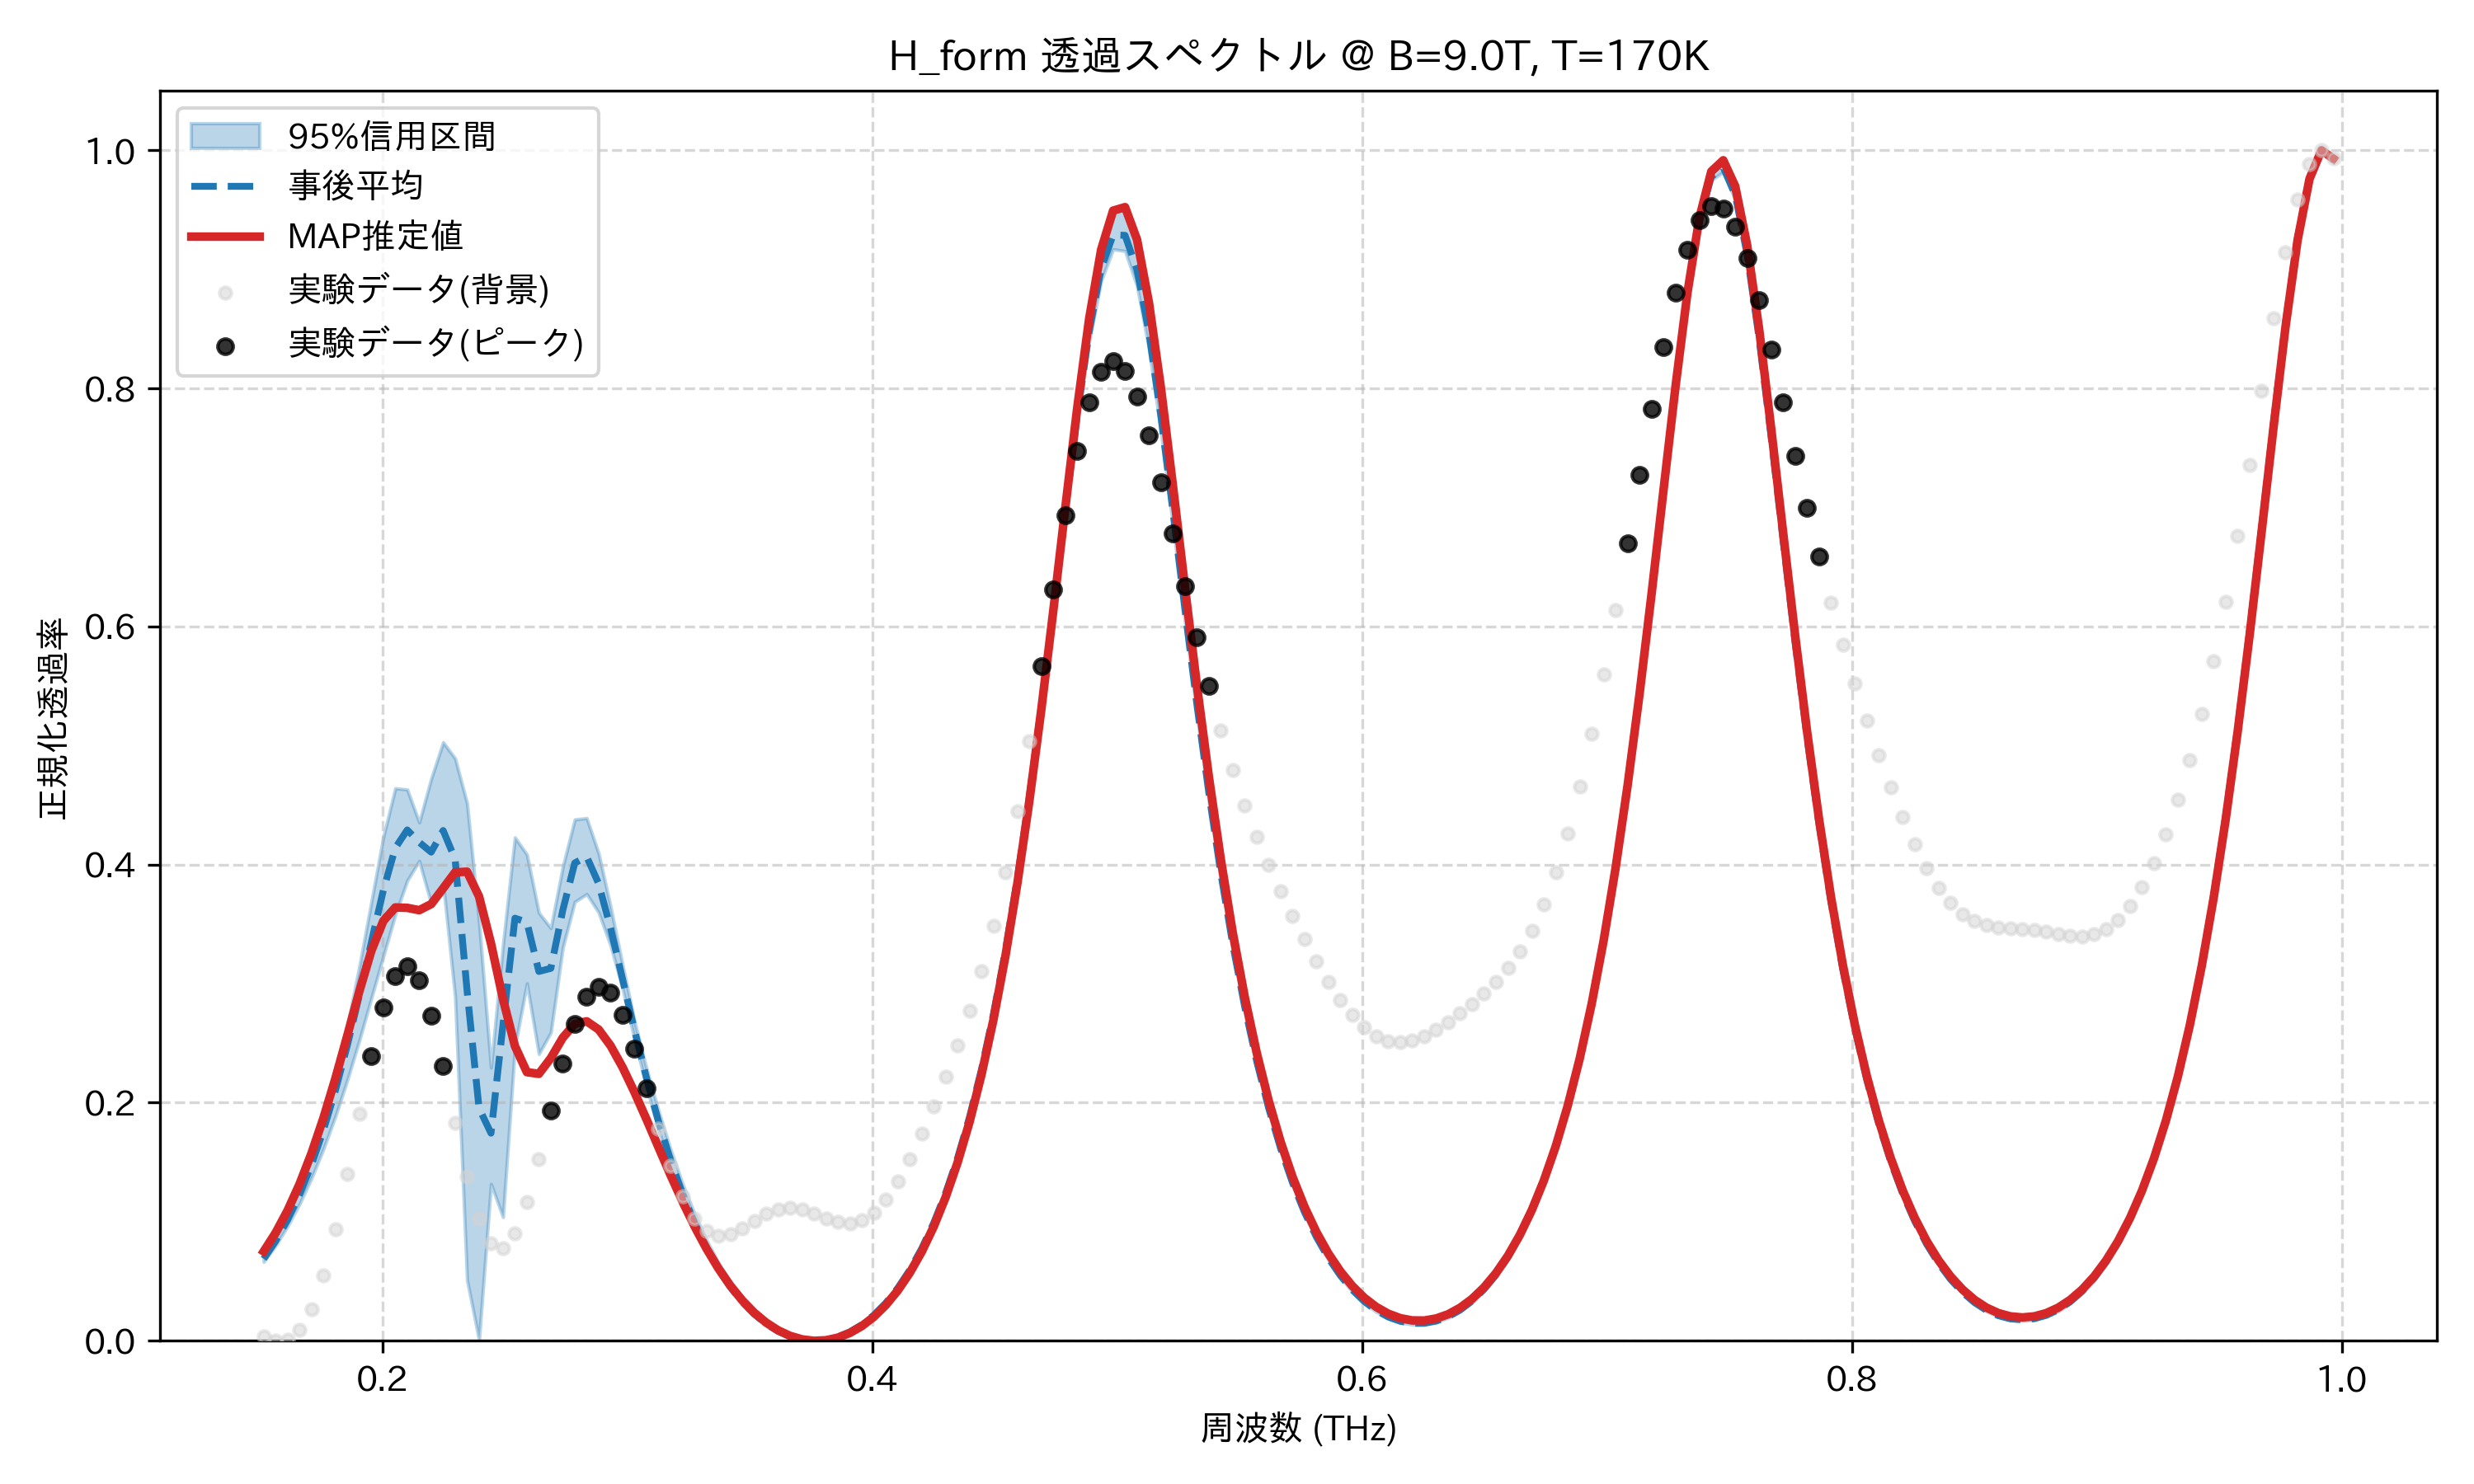

The table this chart was drawn from, first rows:
frequency_thz, mean_transmission, map_transmission, lower_95, upper_95, observed_normalized
0.1514, 0.06885, 0.07508, 0.06641, 0.0706, 0.00334
0.1563, 0.08379, 0.09076, 0.08003, 0.08596, 0.0
0.1612, 0.1017, 0.1096, 0.09628, 0.1046, 0.0009502
0.1661, 0.123, 0.1318, 0.1151, 0.127, 0.009057
0.171, 0.148, 0.1576, 0.1367, 0.1536, 0.02664
0.1759, 0.1771, 0.1873, 0.1613, 0.1852, 0.05488
0.1808, 0.2106, 0.2206, 0.1887, 0.2222, 0.09339
0.1856, 0.2485, 0.2568, 0.2193, 0.2653, 0.1399
0.1905, 0.2904, 0.2937, 0.2526, 0.3147, 0.1904
0.1954, 0.3348, 0.3276, 0.2879, 0.3687, 0.2391
0.2003, 0.3784, 0.3527, 0.323, 0.4232, 0.2797
0.2052, 0.4139, 0.364, 0.3578, 0.4641, 0.3061
0.2101, 0.4291, 0.3636, 0.3866, 0.4631, 0.3143
0.2149, 0.4187, 0.3617, 0.4031, 0.4354, 0.3026
0.2198, 0.4104, 0.3668, 0.3671, 0.4722, 0.2731
0.2247, 0.4286, 0.38, 0.3842, 0.5028, 0.2309
0.2296, 0.4045, 0.3935, 0.2889, 0.4892, 0.1833
0.2345, 0.2941, 0.394, 0.05096, 0.4515, 0.1383
0.2394, 0.1954, 0.3732, 0.0006963, 0.3518, 0.1028
0.2443, 0.1744, 0.3337, 0.1317, 0.2294, 0.08192
0.2491, 0.2653, 0.2871, 0.104, 0.3326, 0.07786
0.254, 0.355, 0.2475, 0.2467, 0.4228, 0.09033
0.2589, 0.3516, 0.2256, 0.3002, 0.4084, 0.1168
0.2638, 0.3102, 0.2242, 0.2409, 0.3596, 0.1529
0.2687, 0.3128, 0.2375, 0.259, 0.3466, 0.1935
0.2736, 0.3617, 0.2546, 0.3301, 0.3982, 0.2331
0.2785, 0.4014, 0.2662, 0.3687, 0.4379, 0.2662
0.2833, 0.4066, 0.2683, 0.3752, 0.439, 0.2887
0.2882, 0.3839, 0.2614, 0.3597, 0.4092, 0.2975
0.2931, 0.3464, 0.2478, 0.3318, 0.3644, 0.2921
0.298, 0.3035, 0.2297, 0.2958, 0.3155, 0.2737
0.3029, 0.2607, 0.2086, 0.253, 0.2681, 0.2457
0.3078, 0.2206, 0.1859, 0.2131, 0.2285, 0.2123
0.3127, 0.1842, 0.1626, 0.1773, 0.1933, 0.178
0.3175, 0.152, 0.1394, 0.1458, 0.1611, 0.1467
0.3224, 0.1237, 0.1171, 0.1185, 0.1323, 0.1211
0.3273, 0.09929, 0.09643, 0.09482, 0.107, 0.1028
0.3322, 0.07827, 0.07762, 0.07456, 0.08486, 0.09199
0.3371, 0.06037, 0.06092, 0.05735, 0.06587, 0.088
0.342, 0.04527, 0.04638, 0.04286, 0.04976, 0.08941
0.3468, 0.0327, 0.03397, 0.03081, 0.03628, 0.09433
0.3517, 0.02242, 0.02364, 0.02098, 0.0252, 0.1007
0.3566, 0.01424, 0.01528, 0.01318, 0.01631, 0.1065
0.3615, 0.008018, 0.008809, 0.007265, 0.009447, 0.1104
0.3664, 0.003624, 0.004142, 0.003139, 0.004498, 0.1116
0.3713, 0.0009839, 0.001218, 0.0007295, 0.00137, 0.1102
0.3762, 4.874141924357486e-05, 0.0, 0.0, 0.0, 0.1068
0.381, 0.0008043, 0.0004749, 0.0003727, 0.0009486, 0.1028
0.3859, 0.003268, 0.00266, 0.002484, 0.003589, 0.0996
0.3908, 0.007492, 0.006605, 0.006375, 0.007984, 0.09861
0.3957, 0.01356, 0.01239, 0.01213, 0.01422, 0.101
0.4006, 0.0216, 0.02014, 0.01986, 0.02243, 0.1075
0.4055, 0.03178, 0.03001, 0.02973, 0.03277, 0.1185
0.4104, 0.0443, 0.04222, 0.04195, 0.04547, 0.1336
0.4152, 0.05943, 0.05702, 0.05677, 0.06079, 0.1523
0.4201, 0.0775, 0.07474, 0.07451, 0.07906, 0.1737
0.425, 0.09889, 0.09577, 0.09555, 0.1007, 0.1971
0.4299, 0.1241, 0.1206, 0.1204, 0.1261, 0.2219
0.4348, 0.1536, 0.1497, 0.1495, 0.1558, 0.2484
0.4397, 0.188, 0.1838, 0.1836, 0.1905, 0.2775
... 114 more rows
